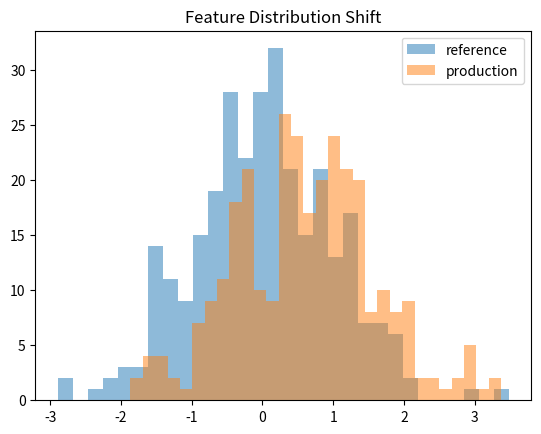

Write the Python code that produced this figure.
import numpy as np
# KS drift detection
def ks_drift(ref, prod):
    n1,n2=len(ref),len(prod); vals=np.sort(np.concatenate([ref,prod]))
    c1=np.searchsorted(np.sort(ref),vals,'right')/n1
    c2=np.searchsorted(np.sort(prod),vals,'right')/n2
    stat=np.max(np.abs(c1-c2)); crit=1.36*np.sqrt((n1+n2)/(n1*n2))
    return stat, stat>crit
ref=np.random.randn(300); prod=np.random.randn(300)+0.5
stat,drifted=ks_drift(ref,prod)
print(f'KS={stat:.3f}  Drifted={drifted}')

# PSI score
def psi(ref, prod, bins=10):
    rh,edges=np.histogram(ref,bins=bins); ph,_=np.histogram(prod,bins=edges)
    rp=(rh+1e-8)/rh.sum(); pp=(ph+1e-8)/ph.sum()
    return float(np.sum((pp-rp)*np.log(pp/rp)))
print(f'PSI={psi(ref,prod):.4f}  (>0.2 = significant drift)')
import matplotlib.pyplot as plt
plt.hist(ref,bins=30,alpha=0.5,label='reference'); plt.hist(prod,bins=30,alpha=0.5,label='production')
plt.legend(); plt.title('Feature Distribution Shift'); plt.show()
